Run: headless pygame with SDL's dummy video driver; simulated clock (each Clock.tick advances the game by its frame time, no real sleeping); random seed 0; keys injected as events and as key.get_pressed() state; no mouse input.
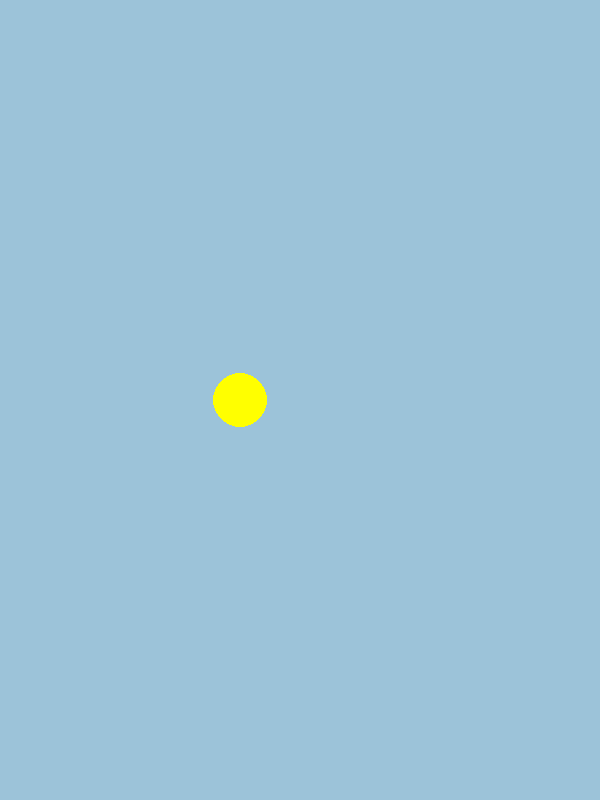
Frame 1 of 4 · flips 1–60 · no input
Frame 2 of 4 · flips 61–180 · tapped SPACE, RETURN · held RIGHT (→), D · screen unchanged from frame 1, image omitted
Frame 3 of 4 · flips 181–300 · held DOWN (↓), S · screen unchanged from frame 2, image omitted
Frame 4 of 4 · flips 301–420 · held LEFT (←), A, UP (↑), W · screen unchanged from frame 3, image omitted

The pygame program that drew these frames:

# Flappy bird clone
import random

import pygame as pg

# drawing parameters
CANVAS_X = 600
CANVAS_Y = 800
BIRD_SIZE = 27
BIRD_COLOR = "yellow"
PIPE_COLOR = (18, 122, 23)
BACKGROUND_COLOR = (156, 195, 217)

# game parameters
GRAVITY = 0.55
JUMP_FORCE = 10
TERMINAL_VEL = 50
PIPE_WIDTH = 100
PIPE_GAP = 200
PIPE_SPACING = 300
PIPE_SPEED = 3

# init stuff
bird_pos = pg.Vector2(2 * CANVAS_X / 5, CANVAS_Y / 2)
bird_vel = pg.Vector2(0, 0)
count = 0
score = 0
pipes = []
pipe_id = 1


# pg setup
pg.init()
screen = pg.display.set_mode((CANVAS_X, CANVAS_Y))
pg.display.set_caption("Flappy Bird Game")
clock = pg.time.Clock()
running = True


def create_pipe():
    global pipe_id
    x = CANVAS_X + PIPE_WIDTH
    gap = random.randint(0 + PIPE_GAP, CANVAS_Y - PIPE_GAP)
    pipe = (x, gap, pipe_id)
    pipe_id += 1
    return pipe


def reset():
    pg.time.wait(300)
    global bird_pos, bird_vel, count, score, pipes, pipe_id
    bird_pos = pg.Vector2(2 * CANVAS_X / 5, CANVAS_Y / 2)
    bird_vel = pg.Vector2(0, 0)
    count = 0
    score = 0
    pipes = []
    pipe_id = 1
    pause()


def pause():
    screen.fill(BACKGROUND_COLOR)
    pg.draw.circle(screen, BIRD_COLOR, bird_pos, BIRD_SIZE)
    paused = True
    while paused:
        for event in pg.event.get():
            if event.type == pg.QUIT:
                pg.quit()
                quit()
            elif event.type == pg.KEYDOWN:
                if event.key == pg.K_SPACE:
                    paused = False
                    bird_vel.y = -JUMP_FORCE
        pg.display.flip()
        clock.tick(60)


screen.fill(BACKGROUND_COLOR)
pg.draw.circle(screen, BIRD_COLOR, bird_pos, BIRD_SIZE)
pause()
while running:
    for event in pg.event.get():
        if event.type == pg.QUIT:
            running = False
        elif event.type == pg.KEYDOWN:
            if event.key == pg.K_SPACE:
                bird_vel.y = -JUMP_FORCE

    # Wipe screen with background color
    screen.fill(BACKGROUND_COLOR)

    # --- Pipes ---
    # new pipes
    if count % round((PIPE_SPACING + PIPE_WIDTH) / PIPE_SPEED, 0) == 0 or not pipes:
        pipes.append(create_pipe())

    # score and pipe deletion
    first_pipe = pipes[0]
    if first_pipe[0] <= bird_pos.x:
        if score != first_pipe[2]:
            score = first_pipe[2]
            print(f"Score: {score}")
    if first_pipe[0] - PIPE_SPEED <= -PIPE_WIDTH:
        pipes.pop(0)

    # movement and draw pipe
    for i, (x, gap, pid) in enumerate(pipes):
        # shift all pipes
        pipes[i] = (x - PIPE_SPEED, gap, pid)

        top_pipe = pg.Rect(x, 0, PIPE_WIDTH, gap - PIPE_GAP)
        bottom_pipe = pg.Rect(x, gap, PIPE_WIDTH, 10000)

        pg.draw.rect(screen, PIPE_COLOR, top_pipe)
        pg.draw.rect(screen, PIPE_COLOR, bottom_pipe)

    # --- Bird ---
    # bird movement
    if bird_vel.y < TERMINAL_VEL:
        bird_vel.y += GRAVITY
    bird_pos += bird_vel

    # draw bird
    pg.draw.circle(screen, BIRD_COLOR, bird_pos, BIRD_SIZE)
    pg.display.flip()

    # collision
    (b_x, b_y) = (bird_pos.x, bird_pos.y)
    if b_y + BIRD_SIZE >= CANVAS_Y:
        reset()
    else:
        for x, gap, _ in pipes:
            if b_x + BIRD_SIZE <= x:
                break
            if b_x - BIRD_SIZE >= x + PIPE_WIDTH:
                break
            if (b_y - BIRD_SIZE >= gap - PIPE_GAP) and (b_y + BIRD_SIZE <= gap):
                break
            reset()

    # Display and tick
    clock.tick(60)
    count += 1

pg.quit()
